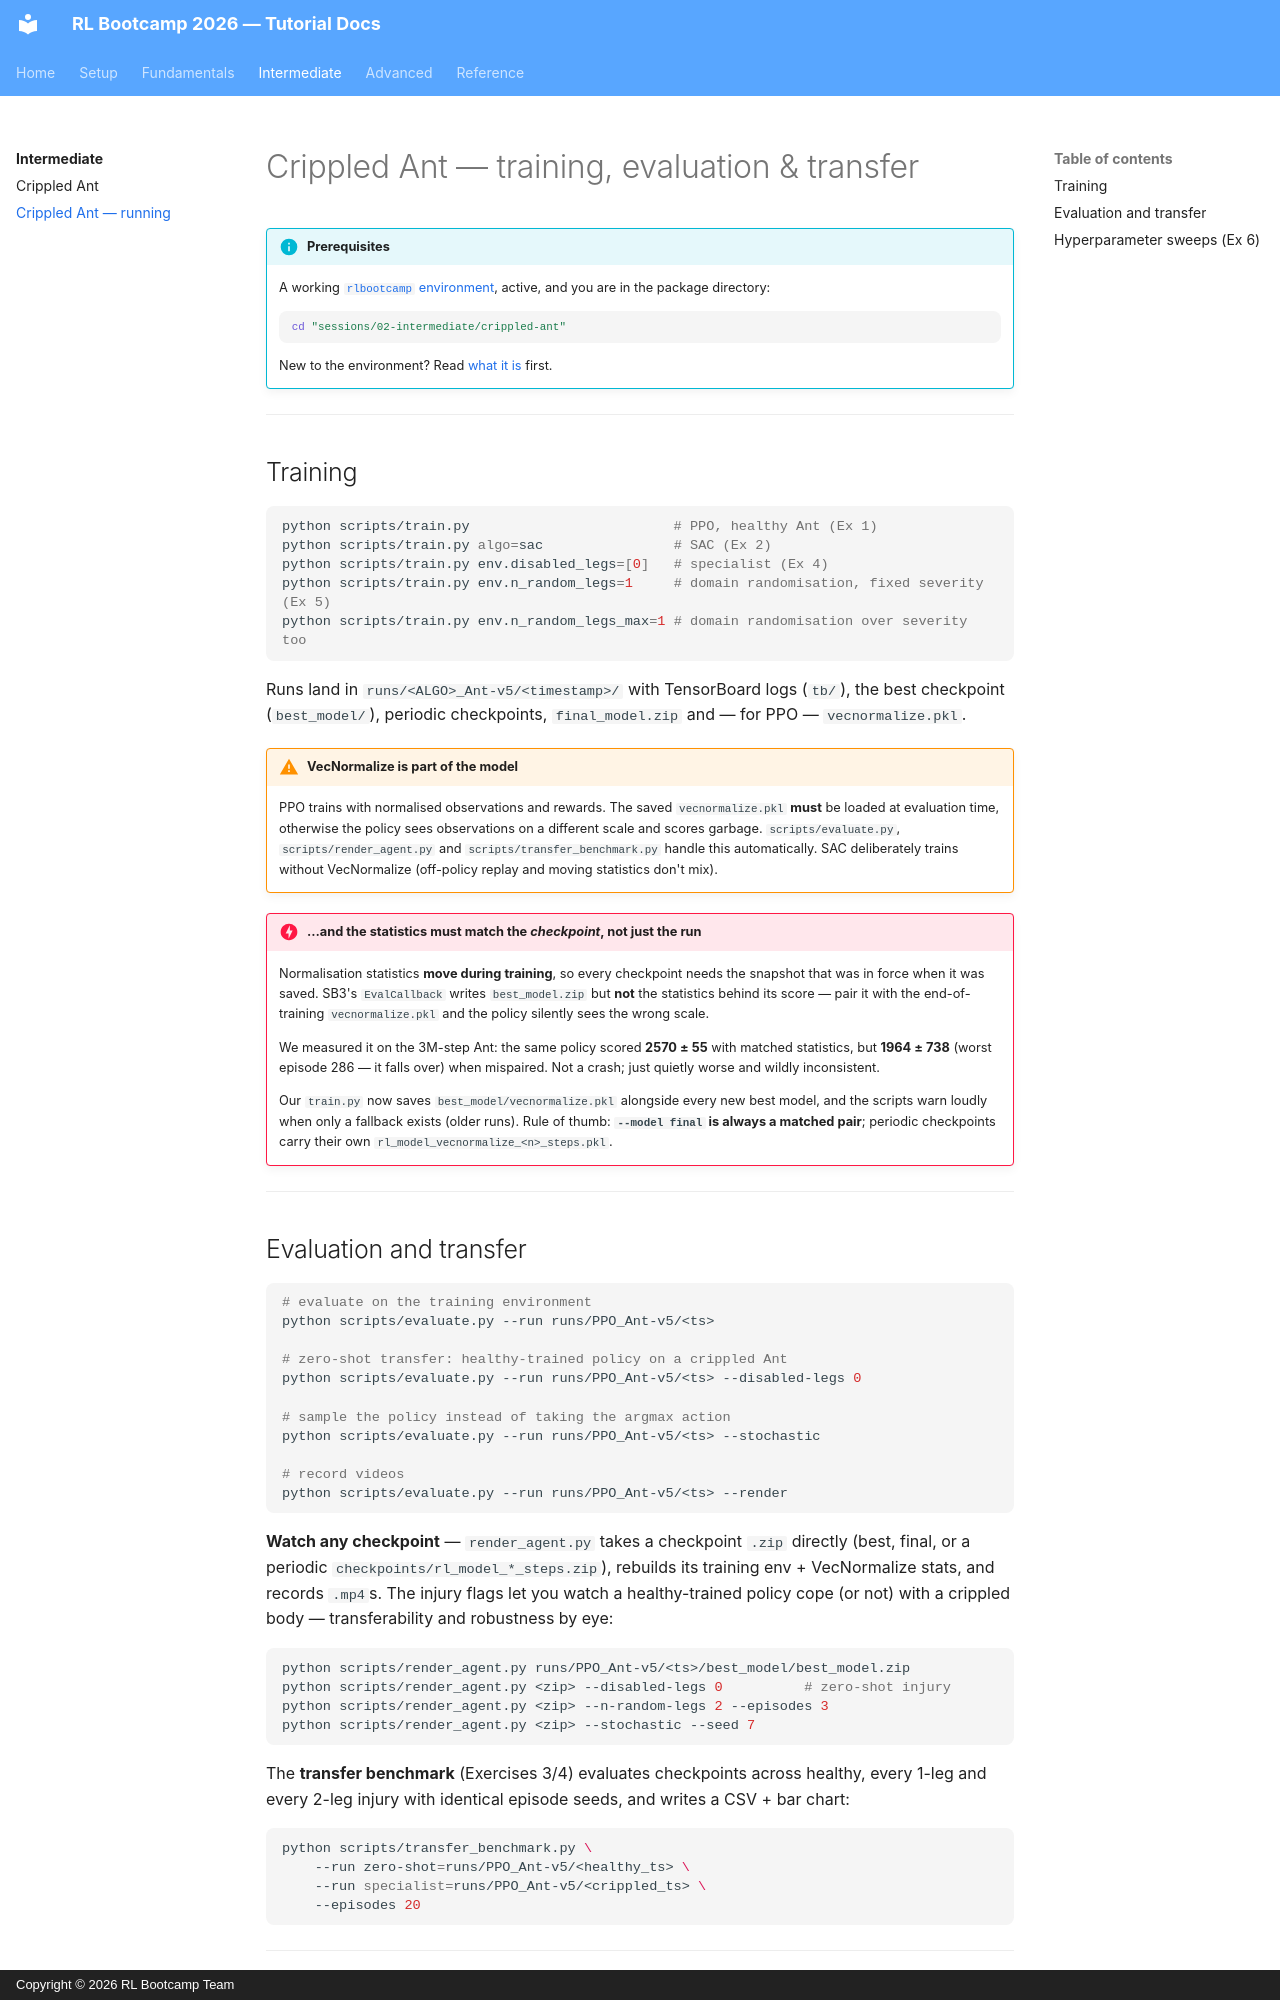

repository: SARL-PLUS/RL_Bootcamp_2026_tutorial · page: intermediate/running/index.html · generator: mkdocs · copyright: Copyright © 2026 RL Bootcamp Team

---
title: Crippled Ant — running
---

# Crippled Ant — training, evaluation & transfer

!!! info "Prerequisites"
    A working [`rlbootcamp` environment](../setup.md), active, and you are in
    the package directory:

    ```bash
    cd "sessions/02-intermediate/crippled-ant"
    ```

    New to the environment? Read
    [what it is](crippled-ant.md) first.

---

## Training

```bash
python scripts/train.py                         # PPO, healthy Ant (Ex 1)
python scripts/train.py algo=sac                # SAC (Ex 2)
python scripts/train.py env.disabled_legs=[0]   # specialist (Ex 4)
python scripts/train.py env.n_random_legs=1     # domain randomisation, fixed severity (Ex 5)
python scripts/train.py env.n_random_legs_max=1 # domain randomisation over severity too
```

Runs land in `runs/<ALGO>_Ant-v5/<timestamp>/` with TensorBoard logs (`tb/`),
the best checkpoint (`best_model/`), periodic checkpoints, `final_model.zip`
and — for PPO — `vecnormalize.pkl`.

!!! warning "VecNormalize is part of the model"
    PPO trains with normalised observations and rewards. The saved
    `vecnormalize.pkl` **must** be loaded at evaluation time, otherwise the
    policy sees observations on a different scale and scores garbage.
    `scripts/evaluate.py`, `scripts/render_agent.py` and
    `scripts/transfer_benchmark.py` handle this automatically. SAC
    deliberately trains without VecNormalize (off-policy replay and moving
    statistics don't mix).

!!! danger "…and the statistics must match the *checkpoint*, not just the run"
    Normalisation statistics **move during training**, so every checkpoint
    needs the snapshot that was in force when it was saved. SB3's
    `EvalCallback` writes `best_model.zip` but **not** the statistics behind
    its score — pair it with the end-of-training `vecnormalize.pkl` and the
    policy silently sees the wrong scale.

    We measured it on the 3M-step Ant: the same policy scored
    **2570 ± 55** with matched statistics, but **1964 ± 738** (worst episode
    286 — it falls over) when mispaired. Not a crash; just quietly worse and
    wildly inconsistent.

    Our `train.py` now saves `best_model/vecnormalize.pkl` alongside every new
    best model, and the scripts warn loudly when only a fallback exists (older
    runs). Rule of thumb: **`--model final` is always a matched pair**;
    periodic checkpoints carry their own `rl_model_vecnormalize_<n>_steps.pkl`.

---
